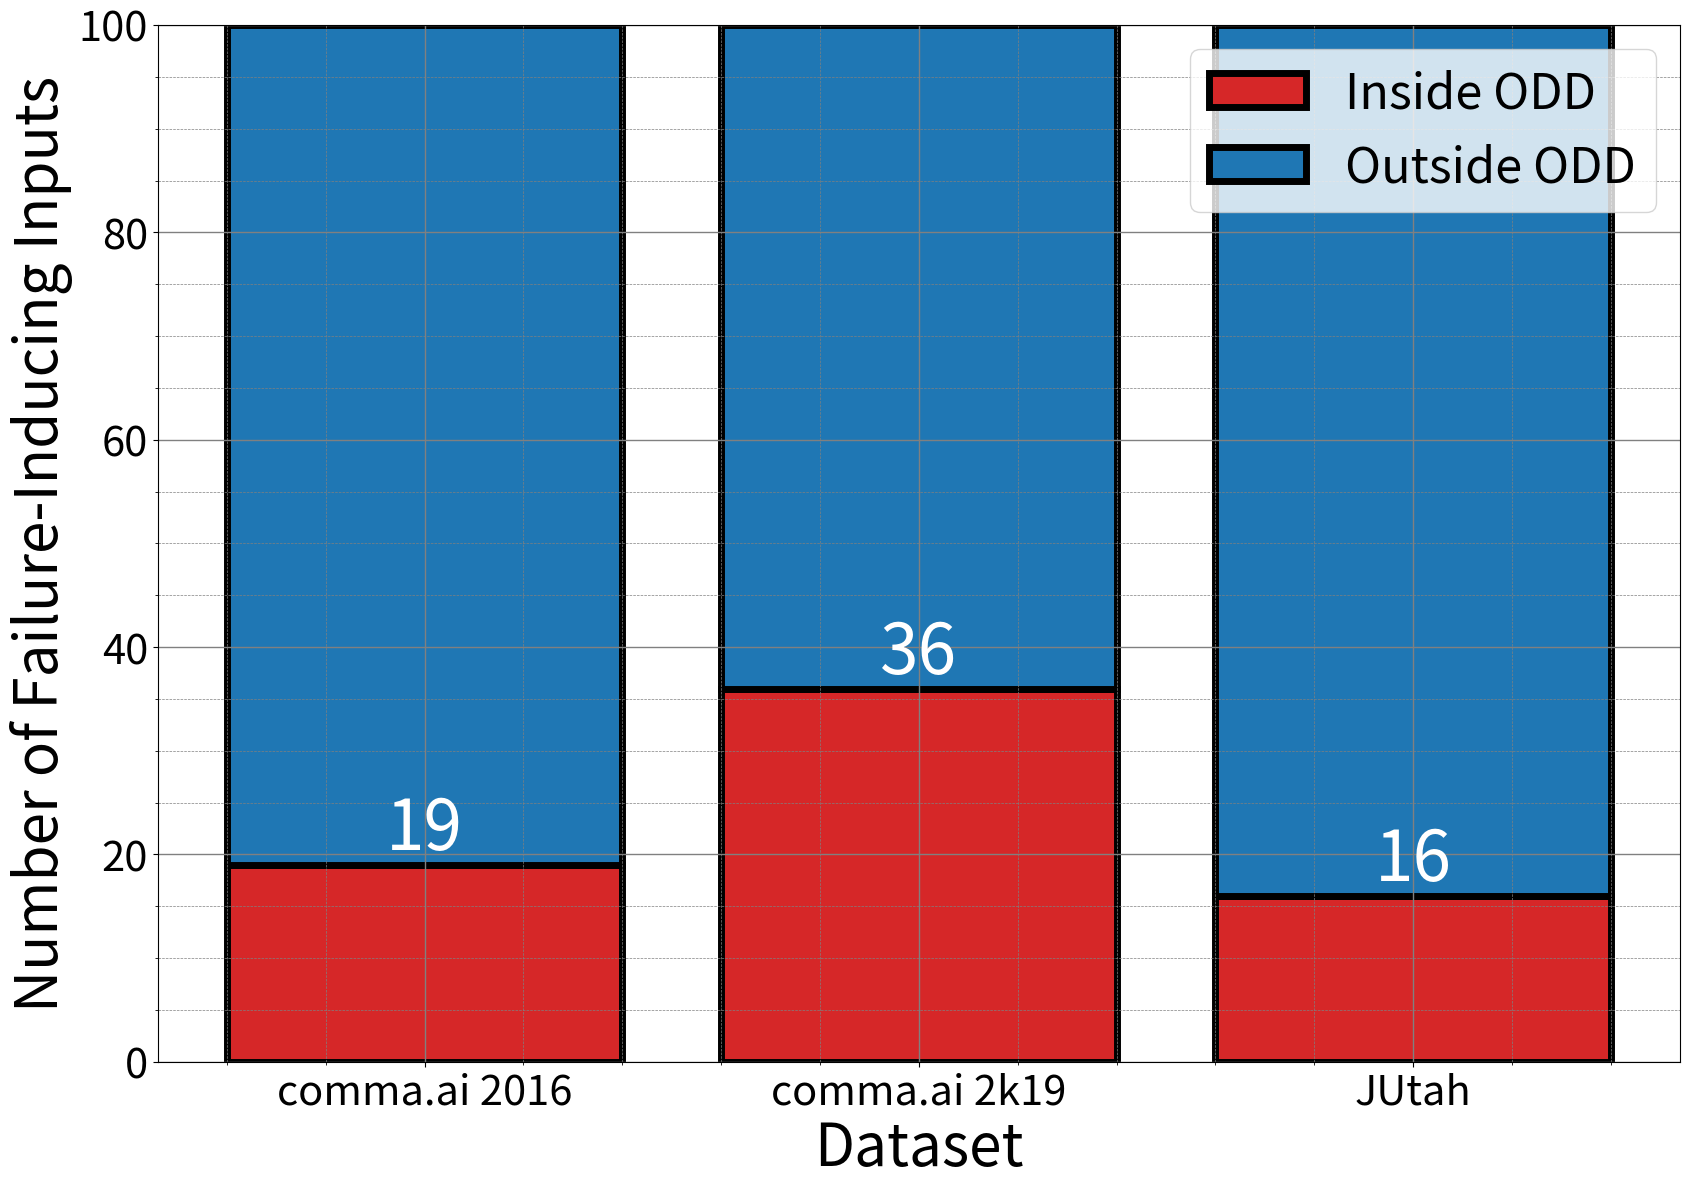

The script that saved this image: (Note: this script raises an exception after producing the figure.)
import matplotlib.pyplot as plt

# Data
human_inside = [19, 36, 16]
human_outside = [81, 64, 84]
dataset_names = ["comma.ai 2016", "comma.ai 2k19", "JUtah"]

# Plot configuration
fig = plt.figure(figsize=(17, 12))
plt.minorticks_on()
plt.grid(which='major', linestyle='-', linewidth='1', color='gray')
plt.grid(which='minor', linestyle='--', linewidth='0.5', color='gray')

# Bar plot
bar_inside = plt.bar(dataset_names,
                     human_inside,
                     label='Inside ODD',
                     color='C3',
                     edgecolor='black',
                     linewidth=5)
plt.bar(dataset_names,
        human_outside,
        bottom=human_inside,
        label='Outside ODD',
        color='C0',
        edgecolor='black',
        linewidth=5)

# Adding labels on top of the bars
for rect in bar_inside:
    height = rect.get_height()
    plt.text(rect.get_x() + rect.get_width() / 2., height,
             '%d' % int(height),
             ha='center', va='bottom', fontsize=50, color="white")

# Setting tick and label size
plt.xticks(dataset_names, fontsize=30)
plt.tick_params(axis='y', labelsize=30) 
plt.ylabel('Number of Failure-Inducing Inputs', fontsize=42)
plt.xlabel('Dataset', fontsize=42)

# Set the y-limit
plt.ylim([0, 100])

# Add legend
plt.legend(fontsize=35, loc="upper right")

# Display the plot
plt.tight_layout()
plt.savefig(f"./results/rq1a_human.png")
plt.show()
plt.close()
